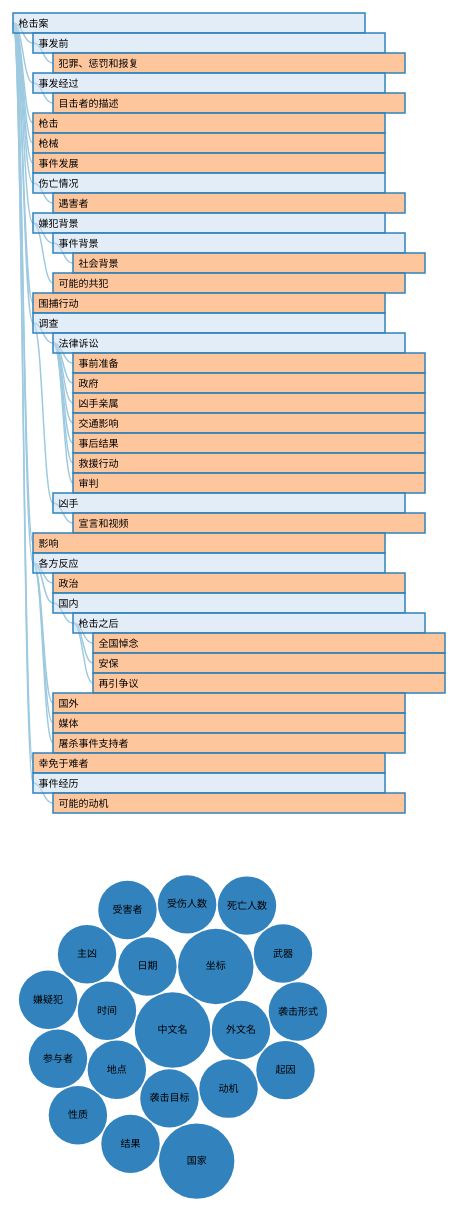
D3 v3 page, settled after 480 driven frames (8 s of simulated time); the page loaded 2 data file(s).




    var margin = {top: 30, right: 20, bottom: 30, left: 20},
    width = 480 - margin.left - margin.right,
    barHeight = 20,
    barWidth = width * .8;

    var i = 0,
    duration = 400,
    root;

    var tree = d3.layout.tree()
    .nodeSize([0, 20]);

    var diagonal = d3.svg.diagonal()
    .projection(function(d) { return [d.y, d.x]; });

    var svg = d3.select("#graph").append("svg")
    .attr("width", width + margin.left + margin.right)
    .append("g")
    .attr("transform", "translate(" + margin.left + "," + margin.top + ")");

    d3.json("data/shooting_topic_hierarchy.json", function(error, flare) {
      if (error) throw error;

      flare.x0 = 0;
      flare.y0 = 0;
      update(root = flare);
    });

    function update(source) {

      // Compute the flattened node list. TODO use d3.layout.hierarchy.
      var nodes = tree.nodes(root);

      var height = Math.max(500, nodes.length * barHeight + margin.top + margin.bottom);

      d3.select("svg").transition()
      .duration(duration)
      .attr("height", height);

      d3.select(self.frameElement).transition()
      .duration(duration)
      .style("height", height + "px");

      // Compute the "layout".
      nodes.forEach(function(n, i) {
        n.x = i * barHeight;
      });

      // Update the nodes…
      var node = svg.selectAll("g.node")
      .data(nodes, function(d) { return d.id || (d.id = ++i); });

      var nodeEnter = node.enter().append("g")
      .attr("class", "node")
      .attr("transform", function(d) { return "translate(" + source.y0 + "," + source.x0 + ")"; })
      .style("opacity", 1e-6);

      // Enter any new nodes at the parent's previous position.
      nodeEnter.append("rect")
      .attr("y", -barHeight / 2)
      .attr("height", barHeight)
      .attr("width", barWidth)
      .style("fill", color)
      .on("click", click);

      nodeEnter.append("text")
      .attr("dy", 3.5)
      .attr("dx", 5.5)
      .text(function(d) { return d.name; });

      // Transition nodes to their new position.
      nodeEnter.transition()
      .duration(duration)
      .attr("transform", function(d) { return "translate(" + d.y + "," + d.x + ")"; })
      .style("opacity", 1);

      node.transition()
      .duration(duration)
      .attr("transform", function(d) { return "translate(" + d.y + "," + d.x + ")"; })
      .style("opacity", 1)
      .select("rect")
      .style("fill", color);

      // Transition exiting nodes to the parent's new position.
      node.exit().transition()
      .duration(duration)
      .attr("transform", function(d) { return "translate(" + source.y + "," + source.x + ")"; })
      .style("opacity", 1e-6)
      .remove();

      // Update the links…
      var link = svg.selectAll("path.link")
      .data(tree.links(nodes), function(d) { return d.target.id; });

      // Enter any new links at the parent's previous position.
      link.enter().insert("path", "g")
      .attr("class", "link")
      .attr("d", function(d) {
        var o = {x: source.x0, y: source.y0};
        return diagonal({source: o, target: o});
      })
      .transition()
      .duration(duration)
      .attr("d", diagonal);

      // Transition links to their new position.
      link.transition()
      .duration(duration)
      .attr("d", diagonal);

      // Transition exiting nodes to the parent's new position.
      link.exit().transition()
      .duration(duration)
      .attr("d", function(d) {
        var o = {x: source.x, y: source.y};
        return diagonal({source: o, target: o});
      })
      .remove();

      // Stash the old positions for transition.
      nodes.forEach(function(d) {
        d.x0 = d.x;
        d.y0 = d.y;
      });
    }

    // Toggle children on click.
    function click(d) {
      if (d.children) {
        d._children = d.children;
        d.children = null;
        } else {
        d.children = d._children;
        d._children = null;
      }
      update(d);
    }

    function color(d) {
      return d._children ? "#3182bd" : d.children ? "#c6dbef" : "#fd8d3c";
    }


    // *********** bubble for properties *************

    var diameter = 360,
    format = d3.format(",d"),
    color2 = d3.scale.category20c();

    var svg2 = d3.select("#template").append("svg")
    .attr("width", diameter)
    .attr("height", diameter)
    .attr("class", "bubble");

    d3.json("data/shooting_template.json", function(error, root) {
      if (error) throw error;
      update2(root);

    });

    function update2(root){
      d3.select("#template svg").remove();

      svg2 = d3.select("#template").append("svg")
      .attr("width", diameter)
      .attr("height", diameter)
      .attr("class", "bubble");

      var bubble = d3.layout.pack()
      .sort(null)
      .size([diameter, diameter])
      .padding(1.5);

      var node2 = svg2.selectAll(".node")
      .data(bubble.nodes(classes(root))
      .filter(function(d) { return !d.children; }))
      .enter().append("g")
      .attr("class", "node")
      .attr("transform", function(d) { return "translate(" + d.x + "," + d.y + ")"; });

      node2.append("title")
      .text(function(d) { return d.className + ": " + format(d.value); });

      node2.append("circle")
      .attr("r", function(d) { return d.r; })
      .style("fill", function(d) { return color2(d.packageName); });

      node2.append("text")
      .attr("dy", ".3em")
      .style("text-anchor", "middle")
      .text(function(d) { return d.className.substring(0, d.r / 3); });

      d3.select(self.frameElement).style("height", diameter + "px");
    }

    // Returns a flattened hierarchy containing all leaf nodes under the root.
    function classes(root) {
      var classes = [];

      function recurse(name, node) {
        if (node.children) node.children.forEach(function(child) { recurse(node.name, child); });
        else classes.push({packageName: name, className: node.name, value: node.size});
      }

      recurse(null, root);
      return {children: classes};
    }

    function updateTable(root){
      $info = $('#infobox');
      $info.empty();
      root.children.forEach(function(child, i){
        $tr = $('<tr><td class="col-xs-3"><b>'+child.name+'</b></td><td>'+child.value+'</td></tr>');
        $info.append($tr);
      });
    }


    //------------------------------------------

    $('a[data-toggle="tab"]').on('click', function (e) {
      $(e.target).tab('show'); // newly activated tab
      //$("#graph0").html('');
      e.relatedTarget // previous active tab
      var url = $(e.target).attr('data-url');
      var t_url = $(e.target).attr('data-template-url');
      var p_url = $(e.target).attr('data-prop-url');
      d3.json(url, function(error, flare) {
        if (error) throw error; 

        flare.x0 = 0;
        flare.y0 = 0;
        update(root = flare);
      });

      if(t_url){
        d3.json(t_url, function(error, root) {
          if (error) throw error; 
          update2(root);
        });
      }
      if(p_url){
        d3.json(p_url, function(error, root) {
          if (error) throw error; 
          updateTable(root);
        });
      }else
      $('#infobox').empty()

    });

  

### data: data/shooting_topic_hierarchy.json
{
 "name": "枪击案",
 "children": [
  {
   "name": "事发前",
   "children": [
    "{... 1 keys}"
   ]
  },
  {
   "name": "事发经过",
   "children": [
    "{... 1 keys}"
   ]
  },
  {
   "name": "枪击"
  },
  {
   "name": "枪械"
  },
  {
   "name": "事件发展"
  },
  {
   "name": "伤亡情况",
   "children": [
    "{... 1 keys}"
   ]
  },
  {
   "name": "嫌犯背景",
   "children": [
    "{... 2 keys}",
    "{... 1 keys}"
   ]
  },
  {
   "name": "围捕行动"
  },
  "... 5 more items"
 ]
}

### data: data/shooting_template.json
{
 "name": "枪击事件模版",
 "children": [
  {
   "name": "中文名",
   "size": 5
  },
  {
   "name": "外文名",
   "size": 3
  },
  {
   "name": "坐标",
   "size": 5
  },
  {
   "name": "日期",
   "size": 3
  },
  {
   "name": "时间",
   "size": 3
  },
  {
   "name": "地点",
   "size": 3
  },
  {
   "name": "袭击目标",
   "size": 3
  },
  {
   "name": "动机",
   "size": 3
  },
  "... 12 more items"
 ]
}